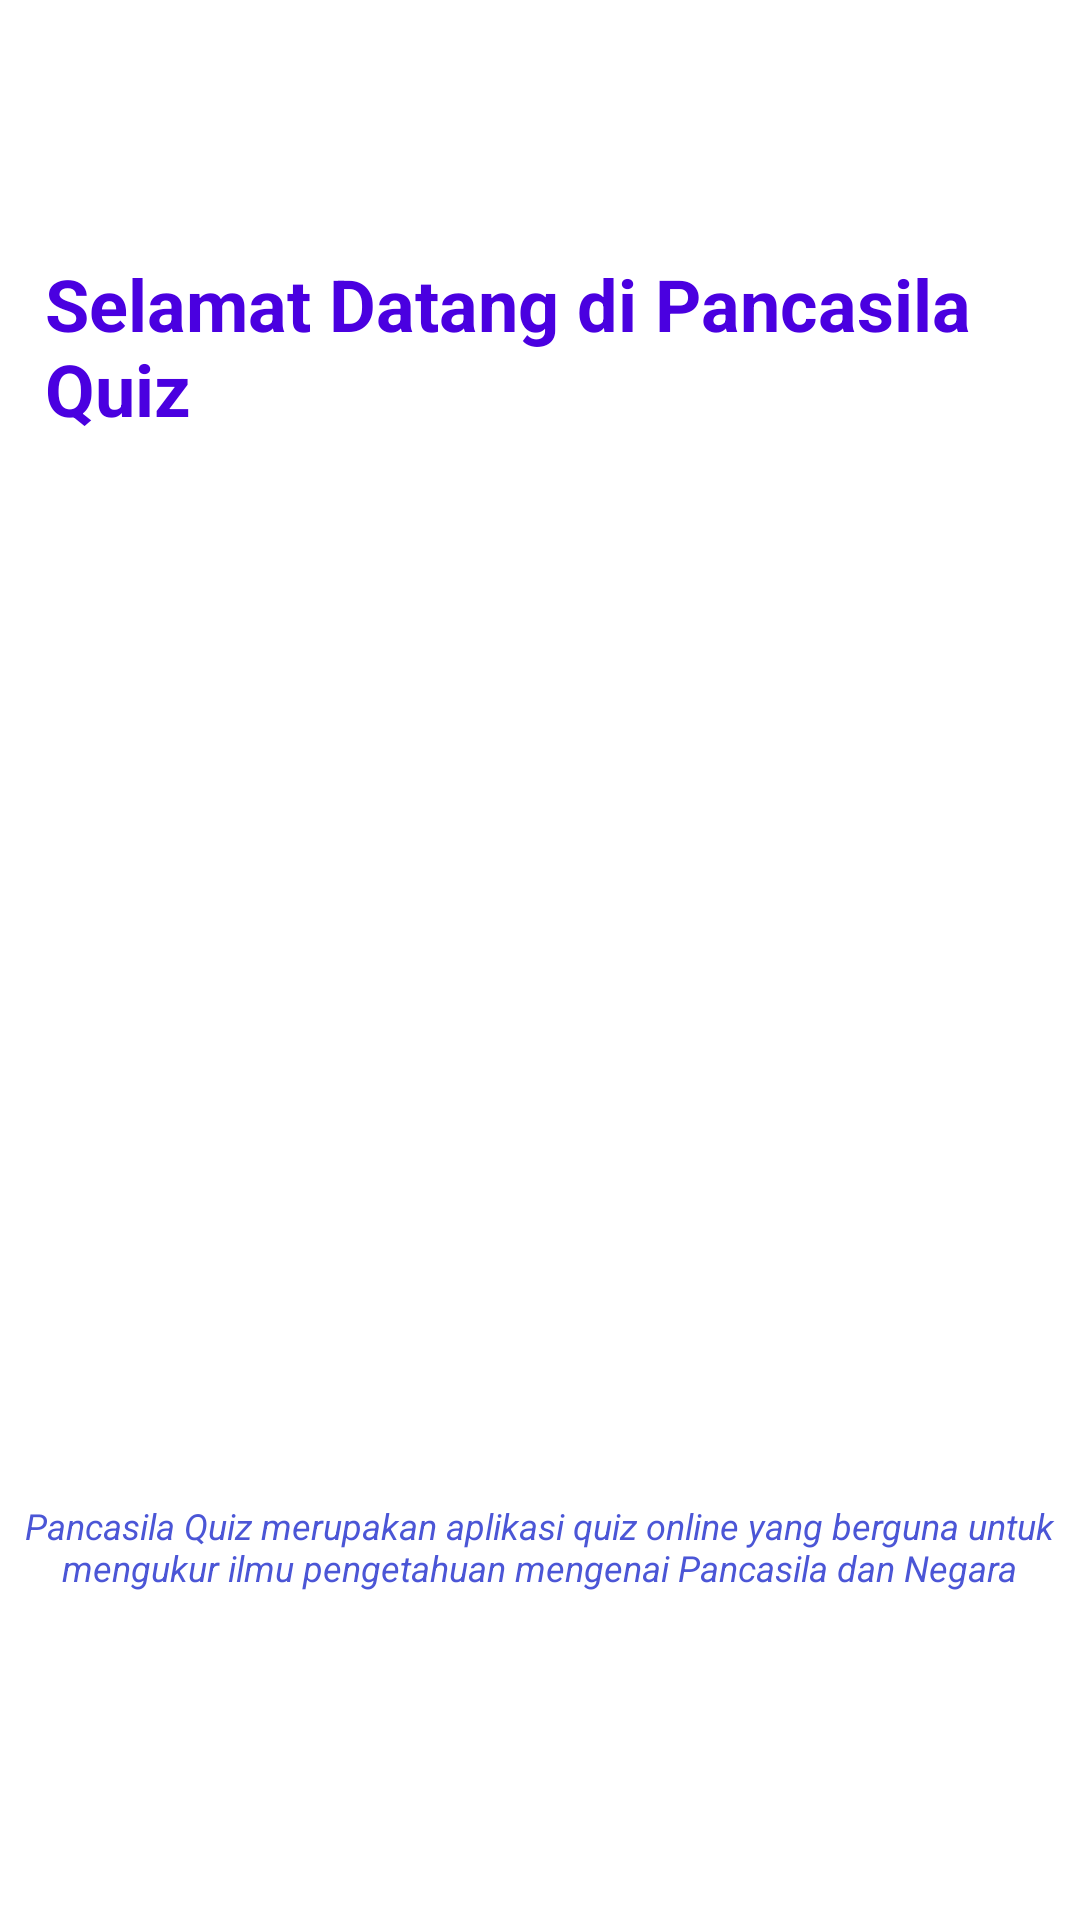

Here is an Android app screen rendered from its layout file. Give the layout XML and the strings, colors and styles it references.
<!-- AndroidManifest.xml: application theme Theme.PancasilaQuizApk -->
<!-- res/layout/welcome_slide1.xml -->
<?xml version="1.0" encoding="utf-8"?>
<androidx.constraintlayout.widget.ConstraintLayout
    xmlns:android="http://schemas.android.com/apk/res/android" android:layout_width="match_parent"
    android:layout_height="match_parent">

    <RelativeLayout android:background="@color/colorWhite"
        android:layout_width="match_parent"
        android:layout_height="match_parent"
        xmlns:app="http://schemas.android.com/apk/res-auto">



        <TextView
            android:layout_marginEnd="15dp"
            android:layout_marginStart="15dp"
            android:layout_marginTop="85dp"
            android:textStyle="bold"
            app:fontFamily="@font/nunito_bold"
            android:id="@+id/title"
            android:layout_width="wrap_content"
            android:layout_height="wrap_content"
            android:text="@string/welcome_1"
            android:textColor="@color/colorPrimary"
            android:textSize="24sp" />

        <ImageView
            android:id="@+id/welcome1"
            android:layout_width="match_parent"
            android:layout_height="match_parent"
            android:src="@drawable/welcome1"
            />


        <TextView
            android:layout_centerInParent="true"
            android:id="@+id/subdesc"
            android:layout_width="wrap_content"
            android:layout_height="wrap_content"
            android:layout_below="@+id/welcome1"
            android:layout_marginTop="-140dp"
            android:layout_marginEnd="15dp"
            android:gravity="center"
            android:text="@string/desc_1"
            android:textColor="#4b56d6"
            android:textSize="12sp"
            android:textStyle="italic"
            android:layout_marginRight="15dp" />




    </RelativeLayout>


</androidx.constraintlayout.widget.ConstraintLayout>
<!-- resources referenced by this layout -->
<resources>
  <color name="colorPrimary">#4A00E0</color>
  <color name="colorWhite">#FFFFFF</color>
  <string name="desc_1">Pancasila Quiz merupakan aplikasi quiz online yang berguna untuk mengukur ilmu pengetahuan mengenai Pancasila dan Negara </string>
  <string name="welcome_1">Selamat Datang di Pancasila Quiz</string>
  <style name="Theme.PancasilaQuizApk" parent="Theme.AppCompat.Light.NoActionBar">
          
          <item name="colorPrimary">@color/colorPrimary</item>
          <item name="colorPrimaryDark">#4A00E0</item>
          <item name="colorAccent">@color/colorAccent</item>
  
      </style>
  <color name="colorAccent">#0984e3</color>
</resources>
